Run: headless pygame with SDL's dummy video driver; simulated clock (each Clock.tick advances the game by its frame time, no real sleeping); random seed 0; keys injected as events and as key.get_pressed() state; no mouse input.
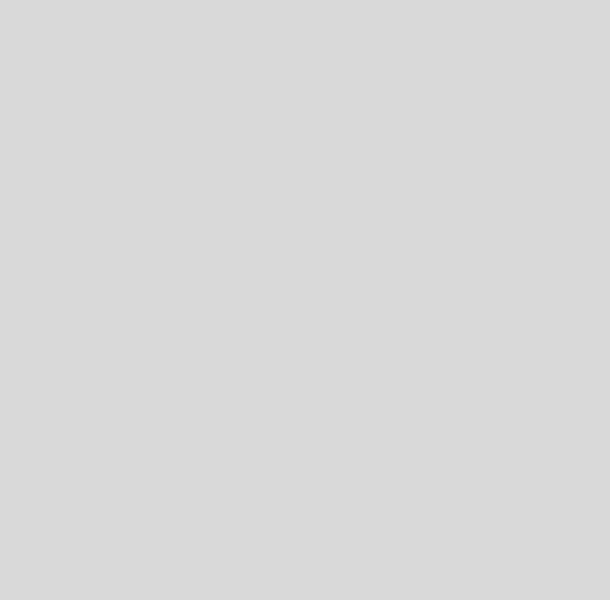
Frame 1 of 4 · flips 1–60 · no input
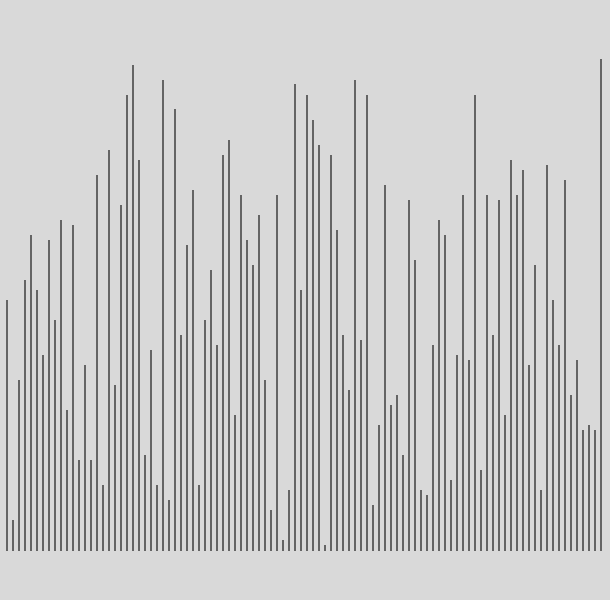
Frame 2 of 4 · flips 61–180 · tapped SPACE, RETURN · held RIGHT (→), D
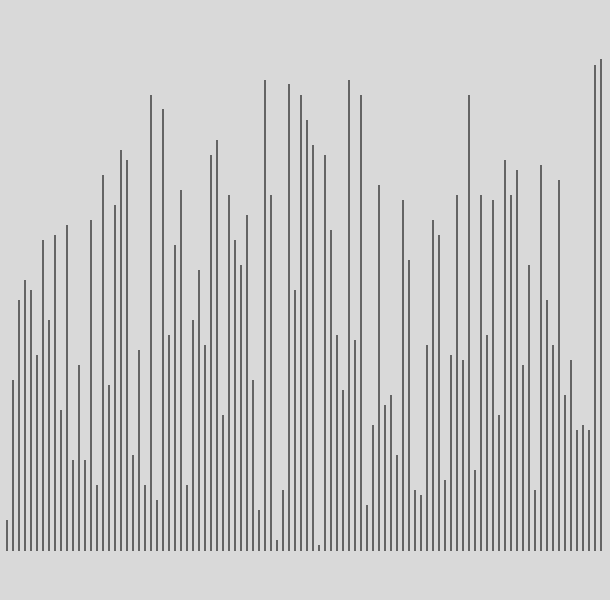
Frame 3 of 4 · flips 181–300 · held DOWN (↓), S
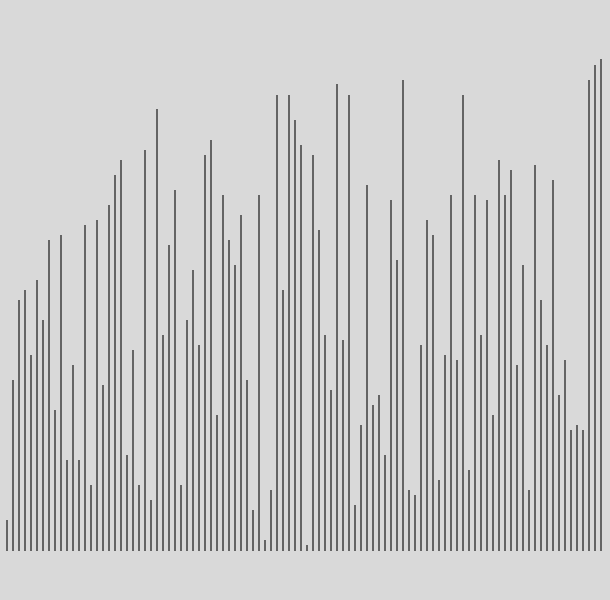
Frame 4 of 4 · flips 301–420 · held LEFT (←), A, UP (↑), W

The pygame program that drew these frames:

import pygame, random
pygame.init()

WIDTH, HEIGHT = 610, 600
BG_COLOUR = (217, 217, 217)
line_colour = (100, 100, 100)

sort_list = []
screen = pygame.display.set_mode((WIDTH, HEIGHT))

pygame.display.set_caption("sorter")
CLOCK = pygame.time.Clock()
screen.fill(BG_COLOUR)

pygame.display.update()


def reset_write():
    global sort_list
    sort_list.clear()
    for lk in range(100):
        sort_list.append(random.randint(1, 100) / 10)


def print_to_screen(lis):
    for i in range(len(lis)):
        pygame.draw.line(screen, line_colour,
                         (((i + 1) * 6), HEIGHT - 50), (((i + 1) * 6), (550 - lis[i] * 50)), 2)


def bubble_sort(lis):
    n = len(lis)
    for i in range(n - 1):
        for j in range(n - i - 1):
            CLOCK.tick(240)
            if lis[j] > lis[j + 1]:
                lis[j], lis[j + 1] = lis[j + 1], lis[j]
            screen.fill(BG_COLOUR)
            print_to_screen(lis)
            pygame.display.update()


def main():

    while True:
        for event in pygame.event.get():
            if event.type == pygame.QUIT:
                pygame.quit()
                quit()
            if event.type == pygame.KEYDOWN:
                if event.key == pygame.K_SPACE:
                    reset_write()
                    bubble_sort(sort_list)
                if event.key == pygame.K_q:
                    quit()

        screen.fill(BG_COLOUR)
        pygame.display.update()


if __name__ == '__main__':
    main()
